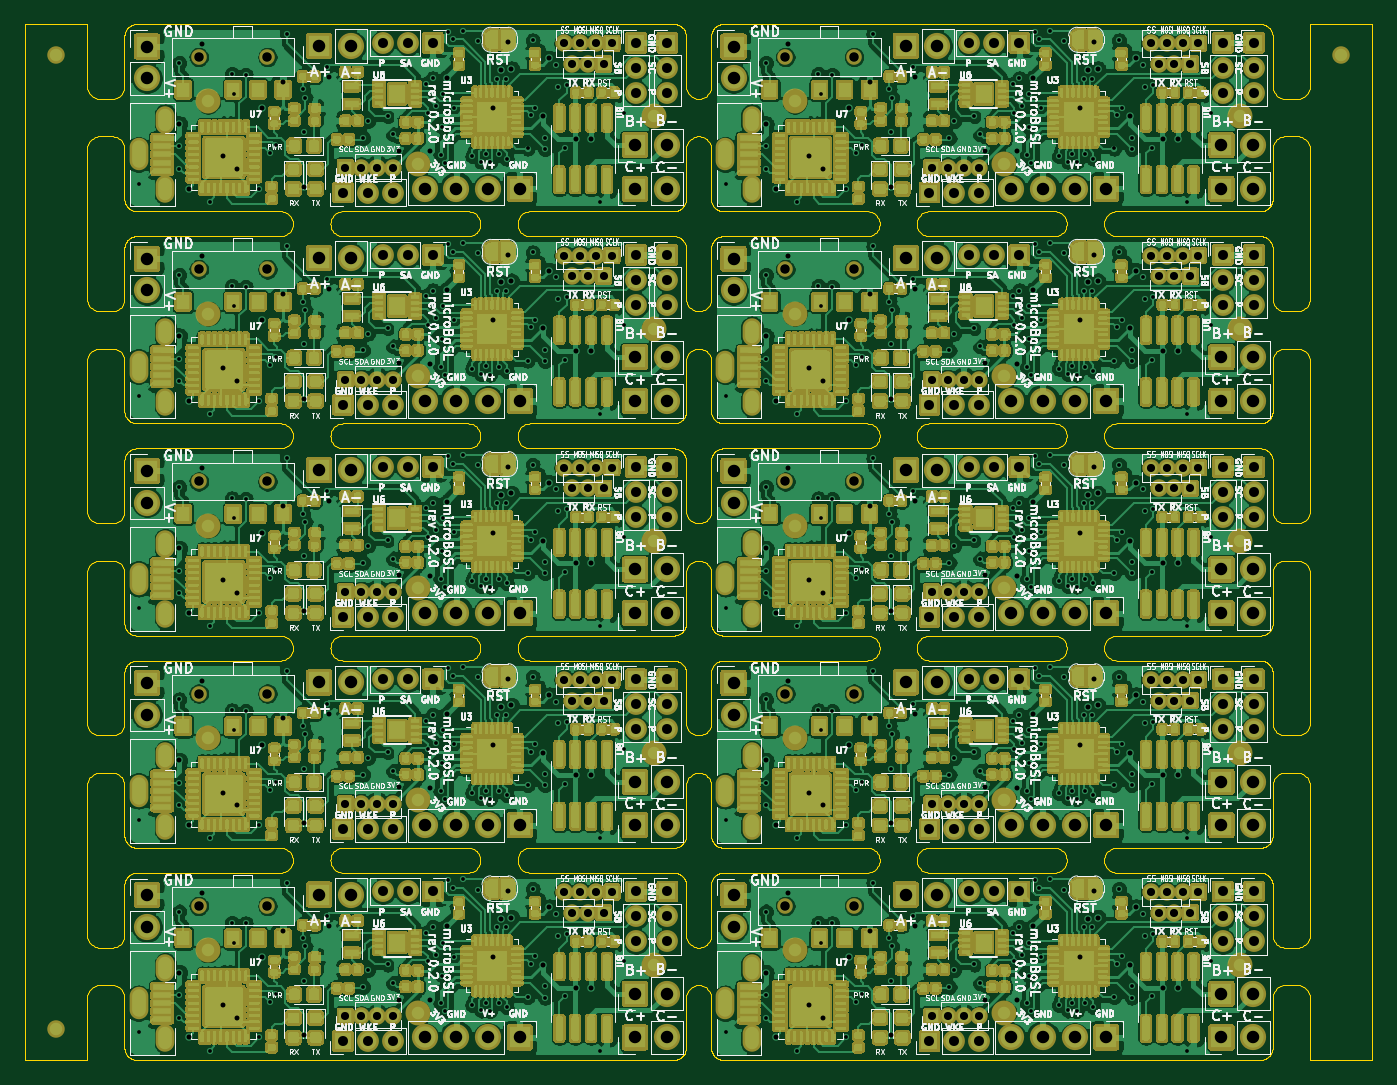
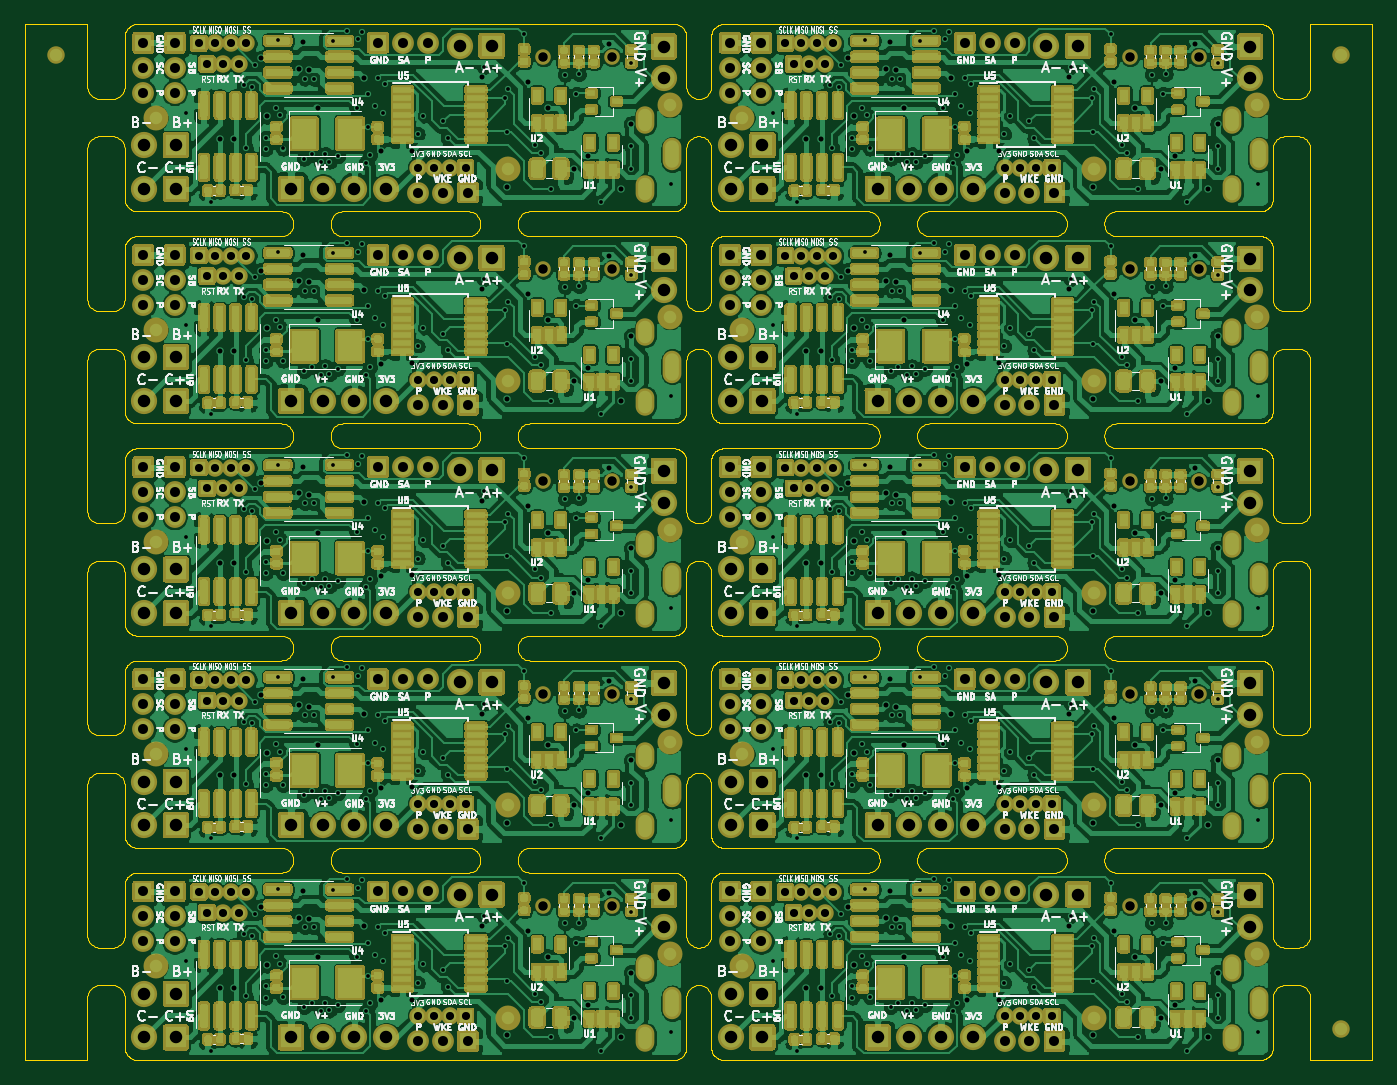
Circuit board: 12 layer files. Board 108.0 x 83.0 mm.
- bottom_copper: microBoSL-panel-B_Cu.gbr (1112902 bytes)
- bottom_mask: microBoSL-panel-B_Mask.gbr (265696 bytes)
- paste: microBoSL-panel-B_Paste.gbr (128254 bytes)
- bottom_silk: microBoSL-panel-B_SilkS.gbr (265508 bytes)
- outline: microBoSL-panel-Edge_Cuts.gbr (166848 bytes)
- top_copper: microBoSL-panel-F_Cu.gbr (1436476 bytes)
- top_mask: microBoSL-panel-F_Mask.gbr (631200 bytes)
- paste: microBoSL-panel-F_Paste.gbr (438397 bytes)
- top_silk: microBoSL-panel-F_SilkS.gbr (391818 bytes)
- inner_copper: microBoSL-panel-In1_Cu.gbr (904076 bytes)
- inner_copper: microBoSL-panel-In2_Cu.gbr (699073 bytes)
- drill: microBoSL-panel.drl (19193 bytes)

=== bottom_copper: microBoSL-panel-B_Cu.gbr (1112902 bytes, source omitted) ===
=== bottom_mask: microBoSL-panel-B_Mask.gbr (265696 bytes, source omitted) ===
=== paste: microBoSL-panel-B_Paste.gbr (128254 bytes, source omitted) ===
=== bottom_silk: microBoSL-panel-B_SilkS.gbr (265508 bytes, source omitted) ===
=== outline: microBoSL-panel-Edge_Cuts.gbr (166848 bytes, source omitted) ===
=== top_copper: microBoSL-panel-F_Cu.gbr (1436476 bytes, source omitted) ===
=== top_mask: microBoSL-panel-F_Mask.gbr (631200 bytes, source omitted) ===
=== paste: microBoSL-panel-F_Paste.gbr (438397 bytes, source omitted) ===
=== top_silk: microBoSL-panel-F_SilkS.gbr (391818 bytes, source omitted) ===
=== inner_copper: microBoSL-panel-In1_Cu.gbr (904076 bytes, source omitted) ===
=== inner_copper: microBoSL-panel-In2_Cu.gbr (699073 bytes, source omitted) ===
=== drill: microBoSL-panel.drl (19193 bytes, source omitted) ===
